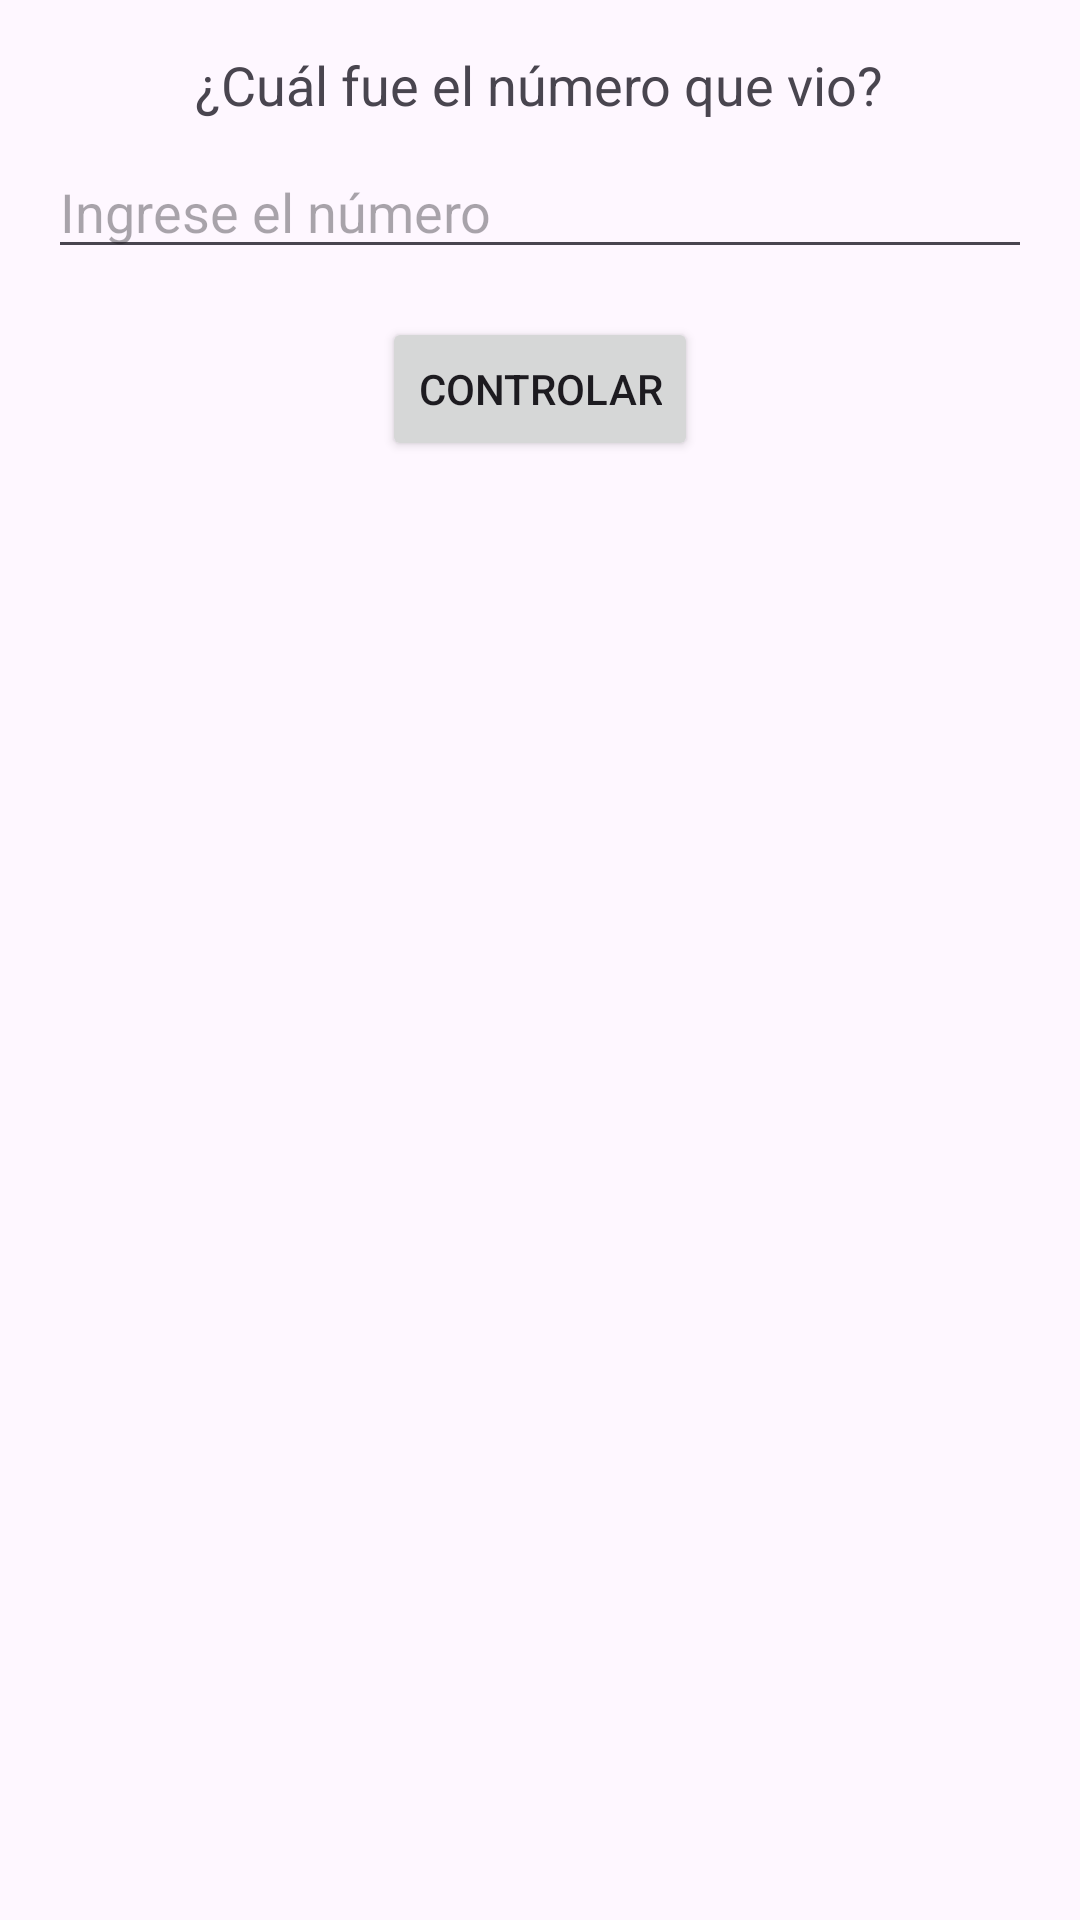

This screen was rendered from an Android layout file. Write that file and the resources it references.
<!-- AndroidManifest.xml: application theme Theme.EjerciciosMoviles -->
<!-- res/layout/activity_ejercicio11.xml -->
<?xml version="1.0" encoding="utf-8"?>
<LinearLayout xmlns:android="http://schemas.android.com/apk/res/android"
    android:layout_width="match_parent"
    android:layout_height="match_parent"
    android:orientation="vertical"
    android:padding="16dp"
    android:gravity="center_horizontal">

    <TextView
        android:layout_width="wrap_content"
        android:layout_height="wrap_content"
        android:text="¿Cuál fue el número que vio?"
        android:textSize="18sp"
        android:layout_marginBottom="8dp" />

    <EditText
        android:id="@+id/etNumeroIngresado"
        android:layout_width="match_parent"
        android:layout_height="wrap_content"
        android:hint="Ingrese el número"
        android:inputType="number"
        android:layout_marginBottom="16dp" />

    <Button
        android:id="@+id/btnControlar"
        android:layout_width="wrap_content"
        android:layout_height="wrap_content"
        android:text="Controlar"
        android:onClick="controlarNumero" />

</LinearLayout>
<!-- resources referenced by this layout -->
<resources>
  <style name="Theme.EjerciciosMoviles" parent="Theme.Material3.DayNight.NoActionBar">
          
          <item name="colorPrimary">#00eeab</item>
          <item name="colorSecondary">#00c48c</item>
          <item name="colorOnPrimary">@android:color/black</item>
  
          
          <item name="android:statusBarColor">#00c48c</item>
          
          <item name="android:windowLightStatusBar">true</item>
  
          
          <item name="android:windowTranslucentStatus">false</item>
          <item name="android:windowDrawsSystemBarBackgrounds">true</item>
      </style>
</resources>
